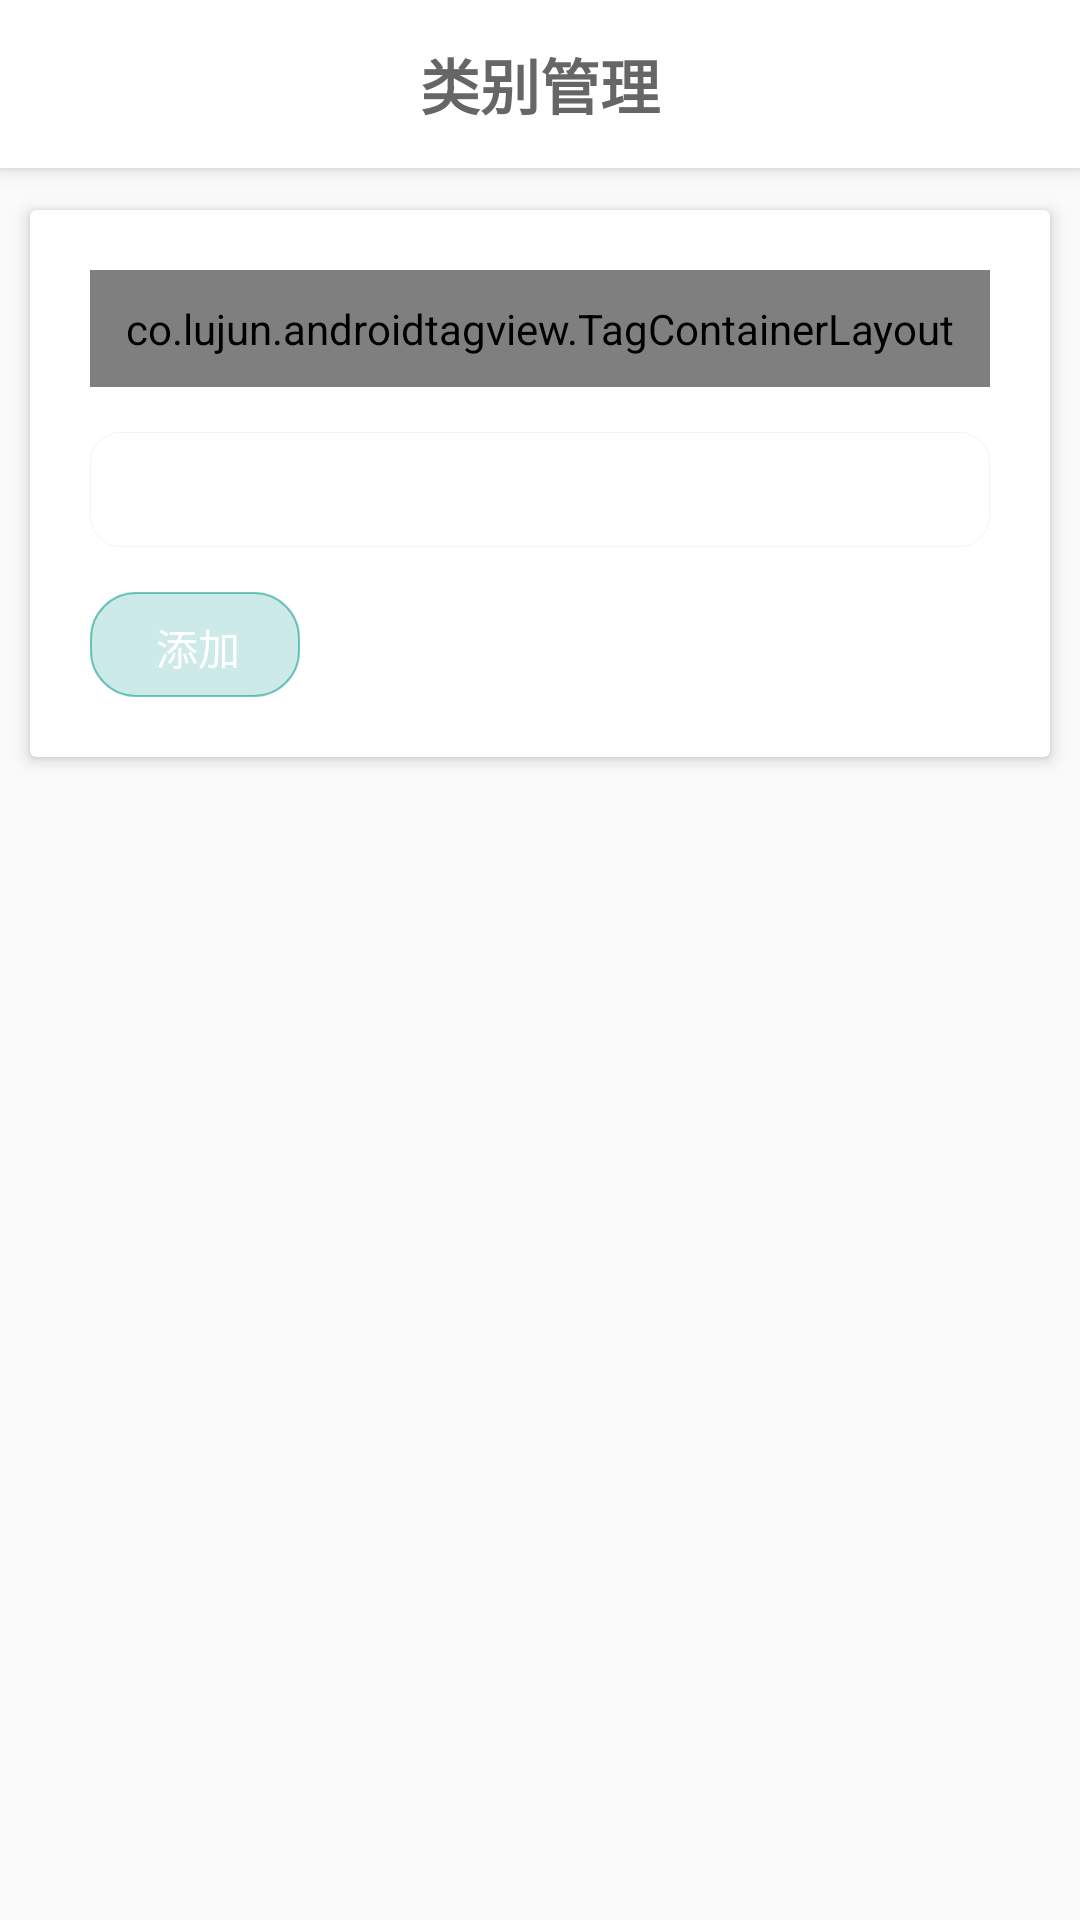

Android layout source for this screen:
<!-- AndroidManifest.xml: application theme AppTheme -->
<!-- res/layout/activity_type.xml -->
<?xml version="1.0" encoding="utf-8"?>
<android.support.design.widget.CoordinatorLayout xmlns:android="http://schemas.android.com/apk/res/android"
    xmlns:app="http://schemas.android.com/apk/res-auto"
    xmlns:tools="http://schemas.android.com/tools"
    android:id="@+id/dl"
    android:layout_width="match_parent"
    android:layout_height="match_parent"
    android:fitsSystemWindows="true"
    tools:context="com.dingdangmao.wetouch.Add">

    <android.support.design.widget.AppBarLayout
        android:layout_width="match_parent"
        android:layout_height="wrap_content">

        <android.support.v7.widget.Toolbar
            android:id="@+id/toolbar"
            android:layout_width="match_parent"
            android:layout_height="wrap_content"
            android:background="?attr/colorPrimary"
            android:minHeight="?attr/actionBarSize">

            <TextView
                style="@style/title"
                android:layout_width="wrap_content"
                android:layout_height="wrap_content"
                android:layout_gravity="center"
                android:text="类别管理"
                android:textStyle="bold" />
        </android.support.v7.widget.Toolbar>
    </android.support.design.widget.AppBarLayout>

    <android.support.v7.widget.CardView
        android:layout_width="match_parent"
        android:layout_height="wrap_content"
        android:layout_marginTop="70dp"
        android:layout_marginLeft="10dp"
        android:layout_marginRight="10dp"
        android:layout_marginBottom="20dp"
        app:cardElevation="3dp"
        >
    <LinearLayout
        android:layout_width="match_parent"
        android:layout_height="wrap_content"
        android:orientation="vertical"
        android:padding="20dp"

        >

        <LinearLayout
            android:layout_width="match_parent"
            android:layout_height="wrap_content"
            android:orientation="vertical">
        <co.lujun.androidtagview.TagContainerLayout
            android:id="@+id/ttag"
            android:layout_width="match_parent"
            android:layout_height="wrap_content"
            android:layout_margin="0dp"
            android:padding="10dp"
            app:container_enable_drag="false"
            app:horizontal_interval="10dp"
            app:tag_clickable="true"
            app:tag_theme="pure_teal"
            app:vertical_interval="10dp" />
        </LinearLayout>
        <EditText
            android:layout_width="match_parent"
            android:layout_height="wrap_content"
            android:inputType="textMultiLine"
            android:background="@drawable/select2"
            android:layout_marginTop="15dp"
            android:ems="10"
            android:id="@+id/newtag" />
        <Button
            android:text="添加"
            android:layout_marginTop="15dp"
            android:layout_width="70dp"
            android:layout_height="35dp"
            android:textColor="@color/colorTagText"
            android:background="@drawable/select1"
            android:id="@+id/ok" />
    </LinearLayout>
    </android.support.v7.widget.CardView>

</android.support.design.widget.CoordinatorLayout>
<!-- resources referenced by this layout -->
<resources>
  <color name="colorTagText">#FFFFFF</color>
  <!-- drawable select1 (drawable) -->
  <?xml version="1.0" encoding="utf-8"?>
  <selector xmlns:android="http://schemas.android.com/apk/res/android">
      <item>
          <shape>
              <stroke android:width="0.5dp" android:color="#88009688"/>
              <solid android:color="#33009688"/>
              <corners android:radius="15dip"/>
              <padding android:left="10dp" android:top="8dp"
                  android:bottom="8dp" android:right="8dp"/>
          </shape>
      </item>
  
  </selector>
  <!-- drawable select2 (drawable) -->
  <?xml version="1.0" encoding="utf-8"?>
  <selector xmlns:android="http://schemas.android.com/apk/res/android">
      <item>
       <shape xmlns:android="http://schemas.android.com/apk/res/android"
           android:shape="rectangle" >
           <padding
               android:bottom="7dp"
               android:left="7dp"
               android:right="7dp"
               android:top="7dp" />
  
           <corners android:radius="10dp" />
           <stroke android:width="0.5px"
               android:color="#11FF0000" />
           <solid android:color="#FFFFFF" />
  
       </shape>
      </item>
      </selector>
  <style name="title">
      <item name="android:textColor">#FF666666</item>
      <item name="android:textSize">20sp</item>
  </style>
  <style name="AppTheme" parent="Theme.AppCompat.Light.NoActionBar">
          
          <item name="colorPrimary">@color/colorPrimary</item>
          <item name="colorAccent">@color/colorAccent</item>
      </style>
  <color name="colorPrimary">#FFFFFF</color>
  <color name="colorAccent">#FF4081</color>
</resources>
